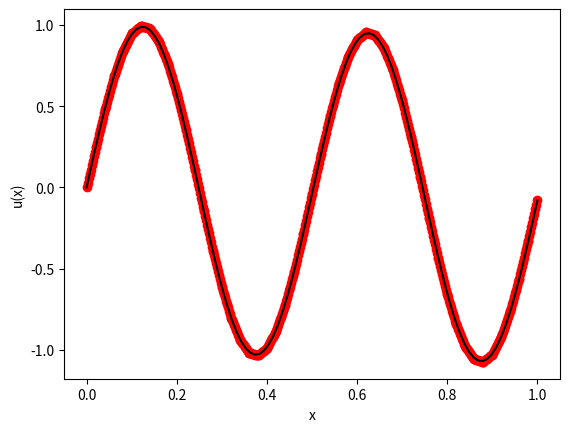

Write Python code to recreate this figure.
# -*- coding: utf-8 -*-
"""FEM1D_v2.ipynb

Automatically generated by Colaboratory.

Original file is located at
    https://colab.research.google.com/<link-removed>

Solves the following differential equation

  ```-d/dx (p(x) du/dx) + q(x)*u  =  f(x)```

by the Finite Element Method (FEM) using linear basis functions.

```u``` is an unknown function defined on ```[x0, x1]```, and ```p```, ```q``` and ```f``` are known functions of ```x```.

Essential boundary condition is applied at the left end.

Natural   boundary condition is applied at the right end.

---

Standard imports.
"""

import numpy as np
import matplotlib.pyplot as plt

from scipy.sparse import csr_matrix
from scipy.sparse import lil_matrix
from scipy.sparse.linalg import spsolve

import sys

"""Analytical solution."""

def exact(x):
  return (4. * np.pi - (16. * np.pi * np.pi + 1.) / (4. * np.pi)) * x +  np.sin ( 4. * np.pi * x )

"""Gaussian quadrature function."""

def gaussianQuadrature(ngp):

  gaussPoints       = np.zeros((ngp, 1))
  gaussWeights      = np.zeros((ngp, 1))
  
  # --- 1 Gauss point
  if (ngp == 1):       
    gaussPoints     = 0
    gaussWeights    = 2

  # --- 2 Gauss points
  elif (ngp == 2):   
    gaussPoints[0]  = - 0.577350269189625764509148780502
    gaussPoints[1]  =   0.577350269189625764509148780502

    gaussWeights[0] = 1.0
    gaussWeights[1] = 1.0

  # --- 3 Gauss points
  elif (ngp == 3):    

    gaussPoints[0]  = - 0.774596669241483377035853079956
    gaussPoints[1]  =   0.0;
    gaussPoints[2]  =   0.774596669241483377035853079956

    gaussWeights[0] = 5.0 / 9.0
    gaussWeights[1] = 8.0 / 9.0
    gaussWeights[2] = 5.0 / 9.0
    
  # --- 4 Gauss points
  elif (ngp == 4): 

    gaussPoints[0]  = - 0.861136311594052575223946488893
    gaussPoints[1]  = - 0.339981043584856264802665759103
    gaussPoints[2]  =   0.339981043584856264802665759103
    gaussPoints[3]  =   0.861136311594052575223946488893

    gaussWeights[0] = 0.347854845137453857373063949222
    gaussWeights[1] = 0.652145154862546142626936050778
    gaussWeights[2] = 0.652145154862546142626936050778
    gaussWeights[3] = 0.347854845137453857373063949222

  # --- 5 Gauss points
  elif (ngp == 5): 

    gaussPoints[0]  = - 0.906179845938663992797626878299
    gaussPoints[1]  = - 0.538469310105683091036314420700
    gaussPoints[2]  =   0.0
    gaussPoints[3]  =   0.538469310105683091036314420700
    gaussPoints[4]  =   0.906179845938663992797626878299

    gaussWeights[0] = 0.236926885056189087514264040720
    gaussWeights[1] = 0.478628670499366468041291514836
    gaussWeights[2] = 0.568888888888888888888888888889
    gaussWeights[3] = 0.478628670499366468041291514836
    gaussWeights[4] = 0.236926885056189087514264040720

  else:

    print("\nGaussian quadrature - Fatal error! \n")
    print("Illegal number of Gauss points = ", ngp, "\n")
    print("Legal values are 1 to 5.\n")
    sys.exit()

  return gaussPoints, gaussWeights

"""Linear basis functions calculation."""

def LinearBasisFunctions1D(xi):

  # --- Calculate the two basis functions at the natural coordinate xi
  N1e  = (1 / 2) * (1 - xi)
  N2e  = (1 / 2) * (xi + 1)
  Ne   = np.array([N1e, N2e])

  # --- Calculate the derivatives of the basis function with respect to natural coordinate xi
  dN1e = -1 / 2
  dN2e = 1 / 2
  dNe  = np.array([dN1e, dN2e])

  return Ne, dNe

"""```p(x)``` function."""

def p(x):

  return 1.0

"""```f(x)``` function."""

def ff(x):

  return (16 * np.pi * np.pi + 1) * np.sin(4 * np.pi * x)

"""Linear system solution function."""

def SolveSystem(K, f, globalIndicesSpecifiedValues, specifiedDegreesOfFreedom):

  dof = f.size                    # --- Extract the total number of degreess-of-freedom                   

  # --- Separate the degrees of freedom to the boundary condition points
  #     C = setdiff(A,B) for vectors A and B, returns the values in A that are not in B with no 
  #     repetitions. C will be sorted.
  df = np.setdiff1d(range(dof), globalIndicesSpecifiedValues)

  # Kf = csr_matrix((dof - 1, dof - 1))
  Kf = lil_matrix((dof - 1, dof - 1))
  for p in range(dof - 1):
    for q in range(dof - 1):
      if (K[df[p], df[q]] != 0):
        Kf[p, q] = K[df[p], df[q]]

  Rf = f[df] - K[df, globalIndicesSpecifiedValues] * specifiedDegreesOfFreedom

  # --- Solve the linear system of equations using Gauss elimination. Other (possibly more efficient)
  #     solution schemes are possible, taking also advantage of the sparse matrix data structure.
  dfVals = spsolve(Kf.tocsr(), Rf)

  d = np.zeros((dof, 1))                  # --- Restore the solution vector
  d[globalIndicesSpecifiedValues] = specifiedDegreesOfFreedom
  d[df, 0]   = dfVals;

  return d

"""Assemble global matrix function."""

def AssembleGlobalMatrix(e, Ke, fe):

  global numNodesPerElement, connectivityMatrix, f, I, J, X, ntriplets

  for ii in range(numNodesPerElement):                          # --- Loop over all the nodes of the e-th element
    
    globalIndexii = connectivityMatrix[e, ii]                   # --- Global index of the ii-th local node of the e-th element
       
    if (fe[ii] != 0):
        f[globalIndexii] = f[globalIndexii] + fe[ii]            # --- Assemble load
        
    for jj in range(numNodesPerElement):                        # --- Loop over all the nodes of the e-th element
        
        globalIndexjj = connectivityMatrix[e, jj]               # --- Global index of the ii-th local node of the e-th element
            
        # --- If the element (ii, jj) of the stiffness matrix of the e-th element is different from zero, then add a triplet
        if (Ke[ii, jj] != 0):                            
            
            ntriplets = ntriplets + 1
                                        
            # --- Manually increase the size of the I, J, X arrays if needed, namely, it ntriplets > len. 
            #     The below approach speeds up this process. All the values of these arrays 
            #     between len and 2*len are set to zero and the length of these arrays is increased to 2*len    
            lenX = X.size                 
            if (ntriplets >= X.size): 
                I.resize((2 * lenX, 1))
                J.resize((2 * lenX, 1))
                X.resize((2 * lenX, 1))
                I[2 * lenX - 1] = 0
                J[2 * lenX - 1] = 0      
                X[2 * lenX - 1] = 0      

            I[ntriplets] = globalIndexii
            J[ntriplets] = globalIndexjj
            X[ntriplets] = Ke[ii, jj]

"""Parameters"""

x0                      = 0.0                                   # --- Left end of the 1D domain
x1                      = 1.0                                   # --- Right end of the 1D domain

numElements             = 50                                    # --- Total number of elements

totalNumNodes           = numElements + 1                       # --- Total number of nodes
numNodesPerElement      = 2                                     # --- Number of nodes per element
     
numberGaussPoints       = 2                                     # --- Number of Gauss points

"""Nodes and connectivity matrix."""

globalNodes             = np.linspace(x0, x1, totalNumNodes)    # --- Global node coordinates

# --- Connectivity matrix
connectivityMatrix      = np.zeros((numElements, numNodesPerElement), dtype = np.int32)              
     
# --- Loop over all elements
for e in range(numElements):
    connectivityMatrix[e, 0] = e       
    connectivityMatrix[e, 1] = e + 1

"""Global matrices and vectors."""

f                         = np.zeros((totalNumNodes, 1))          # --- Global force vector
d                         = np.zeros((totalNumNodes, 1))          # --- Global solution vector

gaussPoints, gaussWeights = gaussianQuadrature(numberGaussPoints)     # --- Return Gauss quadrature points and weights                      

# --- Triplet for assembling the sparse matrix
I           = np.zeros((numNodesPerElement * totalNumNodes, 1), dtype = np.int32)       # --- Row indices of non-zero entries
J           = np.zeros((numNodesPerElement * totalNumNodes, 1), dtype = np.int32)       # --- Column indices of non-zero entries
X           = np.zeros((numNodesPerElement * totalNumNodes, 1))                         # --- Non-zero entries matrix

ntriplets   = -1                                                      # --- Global variable to trace the index

############
# FEM LOOP #
############
for e in range(numElements):     # --- Loop over the elements

  Ke = np.zeros((numNodesPerElement, numNodesPerElement))             # --- Element stiffness matrix
  fe = np.zeros((numNodesPerElement, 1))                              # --- Element force (load) vector 

  globalNodeNumbers = connectivityMatrix[e, :]                        # --- Global node numbers corresponding to the current element 
  xe                = globalNodes[globalNodeNumbers]                  # --- Global coordinates of the element nodes as a column vector

  # --- Calculate the element integral
  for kk in range(gaussPoints.size):    # --- Loop over all the Gauss points

    Ne, dNe       = LinearBasisFunctions1D(gaussPoints[kk])           # --- Return the 1D linear basis functions along with their derivatives with respect to local coordinates xi at Gauss points

    x             = np.matmul(xe, Ne)                                 # --- Global coordinate (here x) of the current integration point

    Jacobian      = np.matmul(xe, dNe)                                # --- Jacobian dx / dxi

    JacxW         = Jacobian * gaussWeights[kk]                       # --- Calculate the integration weight

    B             = np.reshape(dNe / Jacobian, (numberGaussPoints, 1))   # --- Calculate the derivatives of the basis functions with respect to x direction 

    Ke            = Ke + np.matmul(B, np.transpose(p(x) * B)) * JacxW

    fe            = fe + ff(x) * Ne * JacxW

  AssembleGlobalMatrix(e, Ke, fe)                                     # --- Assemble global matrix

"""Constructs the global stiffness matrix in sparse format using ```I, J, X```. Any elements of s that have duplicate values of ```i``` and ```j``` are added together. Accordingly, if there are duplicates (which a finite element matrix always has) the duplicates are summed, which is exactly what we want when assembling a finite-element matrix."""

X = np.reshape(X[0 : (ntriplets + 1)], ((ntriplets + 1),))
I = np.reshape(I[0 : (ntriplets + 1)], ((ntriplets + 1),))
J = np.reshape(J[0 : (ntriplets + 1)], ((ntriplets + 1),))
K = csr_matrix((X, (I, J)))

"""Apply boundary conditions."""

# --- Essential boundary condition (u specified) at first end
globalIndicesSpecifiedValues = 0        # --- Global indices with specified values
specifiedDegreesOfFreedom    = 0        # --- Specified degrees of freedom values

# --- Natural boundary condition (du / dn specified) at the second end
x = globalNodes[totalNumNodes - 1]      # --- Global coordinate of second end
value = 4 * np.pi * np.cos(4 * np.pi);
f[totalNumNodes - 1] = f[totalNumNodes - 1] + p(x) * value;

"""Solve the linear system."""

d = SolveSystem(K, f, globalIndicesSpecifiedValues, specifiedDegreesOfFreedom)

"""Post processing."""

numPlotPointsPerElement  = 10                                             # --- Number of plot points per element

plotPoints               = np.linspace(-1, 1, numPlotPointsPerElement)    # --- Global node coordinates

numberGaussPoints        = 2                                              # --- Number of Gauss points

uniformNorm              = 0.0
l2DifferenceNorm         = 0.0                   
l2Norm                   = 0.0

x_plot = np.zeros((numElements * numPlotPointsPerElement, ))
u_plot = np.zeros((numElements * numPlotPointsPerElement, ))

gaussPoints, gaussWeights = gaussianQuadrature(numberGaussPoints)         # --- Return Gauss quadrature points and weights                      

count = 0
for e in range(numElements):         # --- Loop over the elements

  globalNodeNumbers = connectivityMatrix[e, :]                        # --- Global node numbers corresponding to the current element 
  xe                = globalNodes[globalNodeNumbers]                  # --- Global coordinates of the element nodes as a column vector

  de                = d[globalNodeNumbers]                            # --- Restores the node values

  # --- Loop over all the points for plotting
  for kk in range(numPlotPointsPerElement):

    Ne, _ = LinearBasisFunctions1D(plotPoints[kk])        # --- Return the 1D linear basis functions along with their derivatives with respect to local coordinates xi at 
      
    x  = np.matmul(xe, Ne)                                # --- Global coordinate (here x) of the current integration point
      
    uh = np.matmul(Ne, de)                                # --- Unknown value at plot points

    x_plot[count] = x
    u_plot[count] = uh

    count = count + 1

  # --- Loop over all the Gauss points for error analysis
  for kk in range(gaussPoints.size):        

    Ne, dNe       = LinearBasisFunctions1D(gaussPoints[kk])       # --- Return the 1D linear basis functions along with their derivatives with respect to local coordinates xi at 
                                                                  #     Gauss points
           
    x             = np.matmul(xe, Ne)                             # --- Global coordinate (here x) of the current integration point
                                      
    Jacobian      = np.matmul(xe, dNe)                            # --- Jacobian dx / dxi

            
    JacxW         = Jacobian * gaussWeights[kk]                   # --- Calculate the integration weight
            
    u_exact       = exact(x);                                     # --- Analytical solution

    uh            = np.matmul(np.reshape(de, (1, de.size)), Ne)   # --- Finite element solution at the Gauss points

    # --- Uniform norm
    error = np.abs(uh - u_exact)
    if (error > uniformNorm):
      uniformNorm = error     

    l2DifferenceNorm = l2DifferenceNorm + (u_exact - uh) * (u_exact - uh) * JacxW
    l2Norm           = l2Norm + u_exact * u_exact * JacxW

x_exact = np.linspace(globalNodes[0], globalNodes[totalNumNodes - 1], 100)
u_exact = exact(x_exact)

plt.scatter(x_plot, u_plot, color = 'r')
plt.plot(x_exact, u_exact, color = 'k')
plt.xlabel('x')
plt.ylabel('u(x)')
plt.show()

print("Uniform norm: ", uniformNorm)
print("Percentage root mean square error: ", 100. * l2DifferenceNorm)